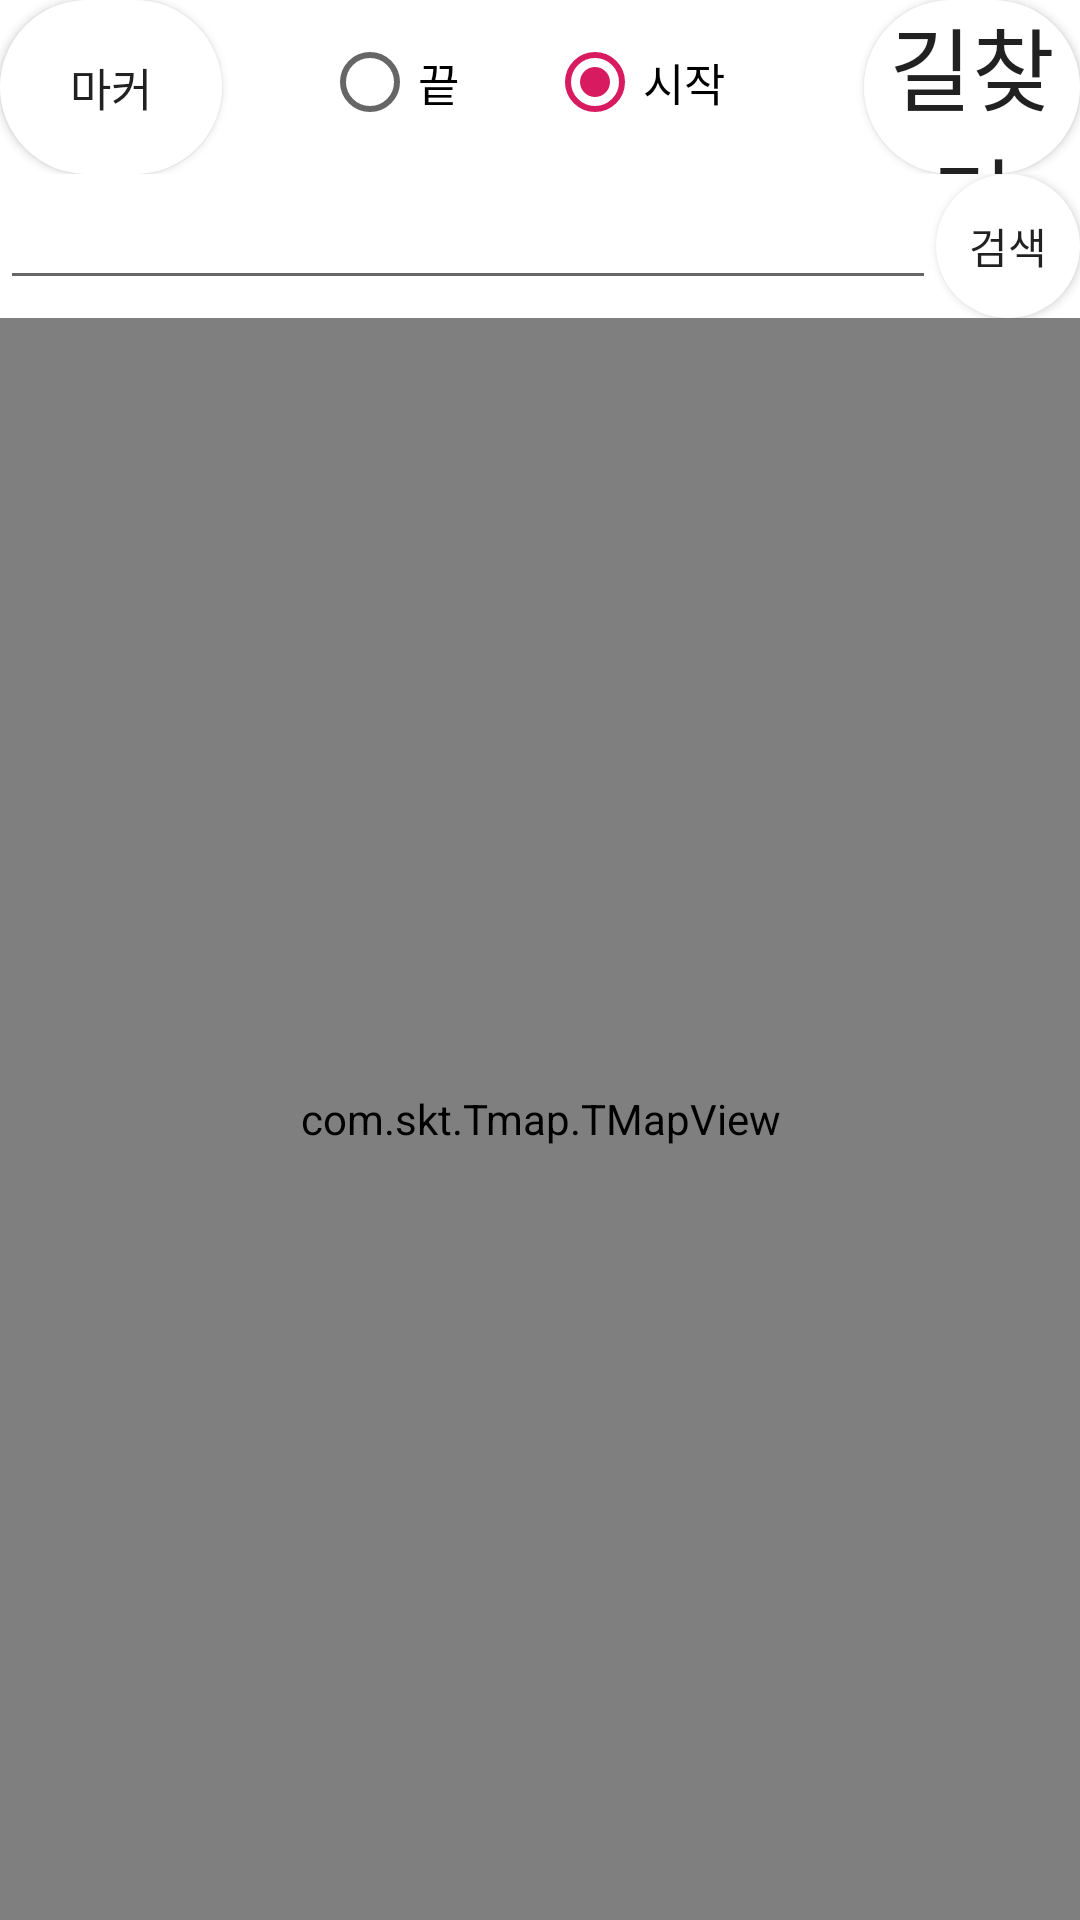

Layout XML and referenced resources for this Android screen:
<!-- AndroidManifest.xml: application theme AppTheme -->
<!-- res/layout/activity_tmap_test.xml -->
<?xml version="1.0" encoding="utf-8"?>
<LinearLayout xmlns:android="http://schemas.android.com/apk/res/android"
    xmlns:app="http://schemas.android.com/apk/res-auto"
    xmlns:tools="http://schemas.android.com/tools"
    android:layout_width="match_parent"
    android:layout_height="match_parent"
    android:background="#72B7D6"
    android:orientation="vertical"
    tools:context=".MainActivity">

    <RelativeLayout

        android:layout_width="match_parent"
        android:layout_height="wrap_content"
        android:background="#fff"
        android:gravity="center_horizontal"
        android:orientation="horizontal">

        <Button
            android:id="@+id/btn_add_marker"
            android:layout_width="123dp"
            android:layout_height="58dp"
            android:layout_alignParentRight="true"
            android:layout_marginRight="286dp"
            android:text="마커"
            android:textSize="15dp"
            android:background="@drawable/round_bg2"
            android:fontFamily="@font/hanna"
            />

        <Button
            android:id="@+id/btn_route"
            style="?android:attr/buttonStyleSmall"
            android:layout_width="123dp"
            android:layout_height="58dp"
            android:layout_alignParentStart="true"
            android:layout_alignParentLeft="true"
            android:layout_marginStart="288dp"
            android:layout_marginLeft="288dp"
            android:text="길찾기"
            android:textSize="30dp"
            android:background="@drawable/round_bg2"
            android:fontFamily="@font/hanna"
            />

        <RadioGroup
            android:id="@+id/radioGroup"
            android:layout_width="145dp"
            android:layout_height="50dp"
            android:layout_centerHorizontal="true"
            android:orientation="horizontal">

            <RadioButton
                android:id="@+id/radio_end"
                android:layout_width="35dp"
                android:layout_height="55dp"
                android:layout_weight="1"
                android:checked="false"
                android:text="끝"
                android:textSize="15dp"/>

            <RadioButton
                android:id="@+id/radio_start"
                android:layout_width="70dp"
                android:layout_height="50dp"
                android:textSize="15dp"
                android:checked="true"
                android:text="시작" />
        </RadioGroup>
    </RelativeLayout>

    <LinearLayout
        android:layout_width="match_parent"
        android:layout_height="wrap_content"
        android:background="#fff"
        android:orientation="horizontal">

        <EditText
            android:id="@+id/edit_keyword"
            android:layout_width="0dp"
            android:layout_height="wrap_content"
            android:layout_weight="1" />

        <Button
            android:id="@+id/btn_search"
            style="?android:attr/buttonStyleSmall"
            android:layout_width="wrap_content"
            android:layout_height="wrap_content"
            android:text="검색"
            android:fontFamily="@font/hanna"
            android:background="@drawable/round_bg2"/>
    </LinearLayout>

    <FrameLayout
        android:layout_width="match_parent"
        android:layout_height="match_parent">

        <com.skt.Tmap.TMapView
            android:id="@+id/map_view"
            android:layout_width="match_parent"
            android:layout_height="match_parent" />

        <ListView
            android:id="@+id/listView"
            android:layout_width="100dp"
            android:layout_height="match_parent"
            android:layout_gravity="left|top" />
    </FrameLayout>


</LinearLayout>
<!-- resources referenced by this layout -->
<resources>
  <!-- drawable round_bg2 (drawable) -->
  <?xml version="1.0" encoding="utf-8"?>
  <shape  xmlns:android="http://schemas.android.com/apk/res/android">
      <solid android:color="#fff"/>
      <corners android:radius="100dp"/>
  </shape>
  <style name="AppTheme" parent="Theme.AppCompat.Light.NoActionBar">
          
          <item name="colorPrimary">@color/colorPrimary</item>
          <item name="colorPrimaryDark">@color/colorPrimaryDark</item>
          <item name="colorAccent">@color/colorAccent</item>
          <item name="android:windowActionBar">false</item>
          <item name="android:windowNoTitle">true</item>
          <item name="android:statusBarColor">@android:color/transparent</item>
      </style>
  <color name="colorPrimary">#7ab9fd</color>
  <color name="colorPrimaryDark">#00574B</color>
  <color name="colorAccent">#D81B60</color>
</resources>
